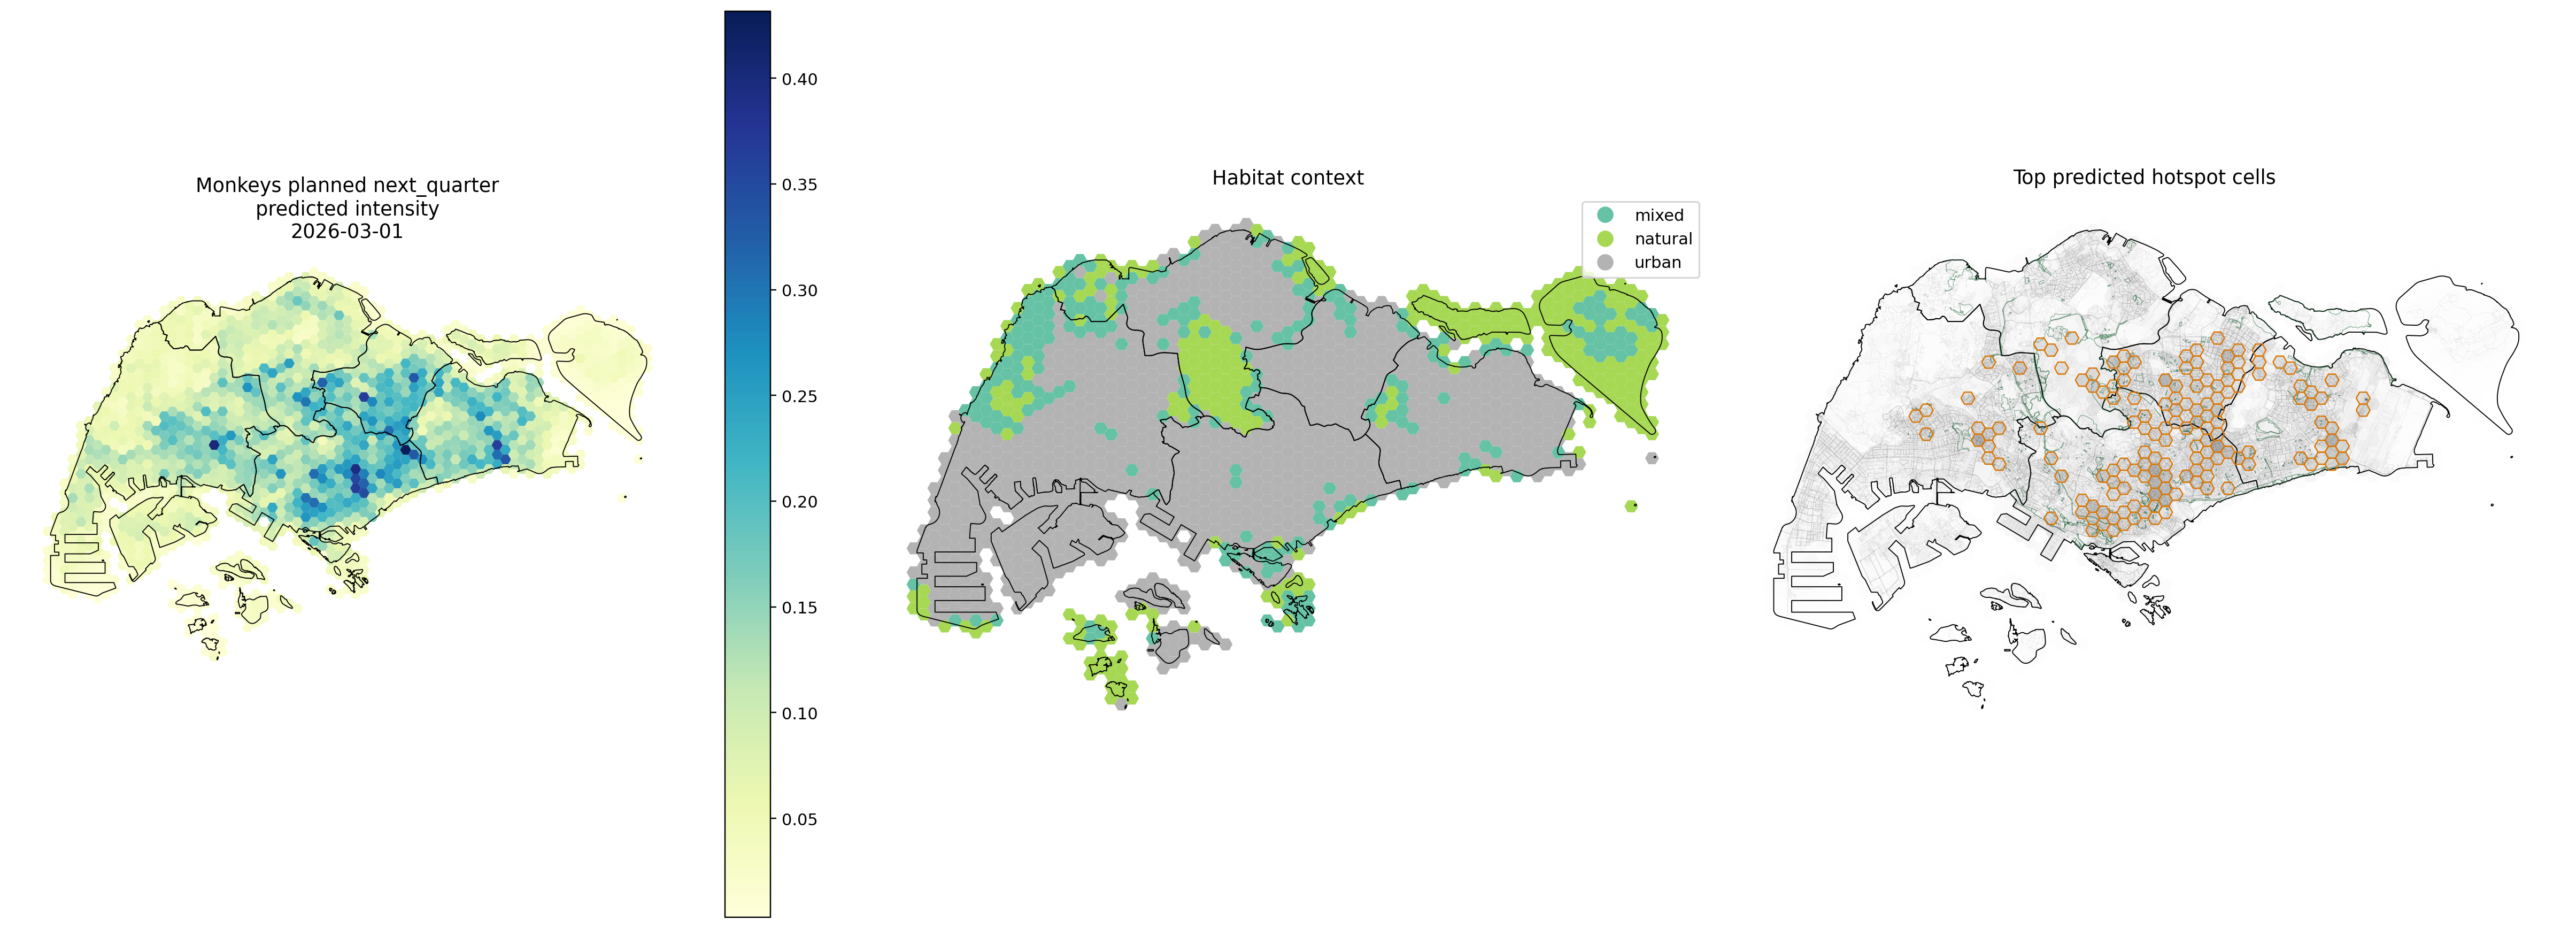

Values plotted in this chart, from the file beside it:
hex_id, quarter, forecast_target_quarter, observation_count, intensity_lag_1_quarter, intensity_lag_2_quarters_sum, intensity_lag_4_quarters_sum, neighbor_intensity_lag_1_quarter, species_kernel_recent_intensity, predicted_intensity, hotspot_rank, hotspot_flag, habitat_context, forecast_horizon, environment_basis
hex_00000, 2026-01-01, 2026-03-01, 0, 0.0, 0.0, 0.0, 0.0, 0.1864, 0.00972, 1447, 0, natural, next_quarter, realized_plus_planned
hex_00001, 2026-01-01, 2026-03-01, 0, 1.0, 1.0, 1.0, 0.0, 0.2478, 0.01021, 1445, 0, natural, next_quarter, realized_plus_planned
hex_00002, 2026-01-01, 2026-03-01, 0, 0.0, 0.0, 0.0, 0.0, 0.1571, 0.01791, 1360, 0, mixed, next_quarter, realized_plus_planned
hex_00003, 2026-01-01, 2026-03-01, 0, 0.0, 0.0, 0.0, 0.0, 0.0, 0.0158, 1383, 0, urban, next_quarter, realized_plus_planned
hex_00004, 2026-01-01, 2026-03-01, 0, 0.0, 0.0, 0.0, 0.0, 0.0, 0.02002, 1343, 0, urban, next_quarter, realized_plus_planned
hex_00005, 2026-01-01, 2026-03-01, 0, 0.0, 0.0, 0.0, 0.0, 0.0, 0.01192, 1430, 0, natural, next_quarter, realized_plus_planned
hex_00006, 2026-01-01, 2026-03-01, 0, 0.0, 0.0, 0.0, 0.5, 0.132, 0.01436, 1396, 0, natural, next_quarter, realized_plus_planned
hex_00007, 2026-01-01, 2026-03-01, 0, 0.0, 0.0, 2.0, 0.0, 0.132, 0.02128, 1328, 0, natural, next_quarter, realized_plus_planned
hex_00008, 2026-01-01, 2026-03-01, 0, 0.0, 0.0, 0.0, 0.0, 0.0, 0.03273, 1193, 0, urban, next_quarter, realized_plus_planned
hex_00009, 2026-01-01, 2026-03-01, 0, 0.0, 0.0, 1.0, 0.0, 0.0, 0.04366, 1077, 0, urban, next_quarter, realized_plus_planned
hex_00010, 2026-01-01, 2026-03-01, 0, 0.0, 0.0, 0.0, 0.0, 0.0, 0.03921, 1125, 0, urban, next_quarter, realized_plus_planned
hex_00011, 2026-01-01, 2026-03-01, 0, 0.0, 0.0, 0.0, 0.0, 0.152, 0.04022, 1114, 0, urban, next_quarter, realized_plus_planned
hex_00012, 2026-01-01, 2026-03-01, 0, 0.0, 0.0, 0.0, 0.0, 0.2185, 0.04897, 1021, 0, urban, next_quarter, realized_plus_planned
hex_00013, 2026-01-01, 2026-03-01, 0, 0.0, 0.0, 0.0, 0.0, 0.0, 0.02248, 1314, 0, urban, next_quarter, realized_plus_planned
hex_00014, 2026-01-01, 2026-03-01, 0, 0.0, 0.0, 0.0, 0.0, 0.0, 0.02837, 1240, 0, urban, next_quarter, realized_plus_planned
hex_00015, 2026-01-01, 2026-03-01, 0, 0.0, 0.0, 0.0, 0.0, 0.09427, 0.05069, 989, 0, urban, next_quarter, realized_plus_planned
hex_00016, 2026-01-01, 2026-03-01, 0, 0.0, 0.0, 0.0, 0.0, 0.0, 0.03293, 1189, 0, urban, next_quarter, realized_plus_planned
hex_00017, 2026-01-01, 2026-03-01, 0, 0.0, 0.0, 0.0, 0.0, 0.1195, 0.04504, 1063, 0, urban, next_quarter, realized_plus_planned
hex_00018, 2026-01-01, 2026-03-01, 0, 0.0, 0.0, 0.0, 0.0, 0.132, 0.04895, 1022, 0, urban, next_quarter, realized_plus_planned
hex_00019, 2026-01-01, 2026-03-01, 0, 0.0, 0.0, 1.0, 0.0, 0.1195, 0.07597, 769, 0, urban, next_quarter, realized_plus_planned
hex_00020, 2026-01-01, 2026-03-01, 1, 0.0, 0.0, 0.0, 0.0, 0.2082, 0.07744, 757, 0, urban, next_quarter, realized_plus_planned
hex_00021, 2026-01-01, 2026-03-01, 0, 0.0, 0.0, 0.0, 0.0, 0.152, 0.07589, 770, 0, urban, next_quarter, realized_plus_planned
hex_00022, 2026-01-01, 2026-03-01, 0, 0.0, 0.0, 0.0, 0.0, 0.1793, 0.0317, 1205, 0, urban, next_quarter, realized_plus_planned
hex_00023, 2026-01-01, 2026-03-01, 1, 0.0, 0.0, 0.0, 0.0, 0.2828, 0.0381, 1139, 0, urban, next_quarter, realized_plus_planned
hex_00024, 2026-01-01, 2026-03-01, 0, 0.0, 0.0, 0.0, 0.0, 0.2185, 0.025, 1275, 0, urban, next_quarter, realized_plus_planned
hex_00025, 2026-01-01, 2026-03-01, 0, 0.0, 0.0, 0.0, 0.0, 0.0, 0.008345, 1463, 0, natural, next_quarter, realized_plus_planned
hex_00026, 2026-01-01, 2026-03-01, 0, 0.0, 0.0, 0.0, 0.0, 0.0, 0.01677, 1373, 0, urban, next_quarter, realized_plus_planned
hex_00027, 2026-01-01, 2026-03-01, 0, 0.0, 0.0, 0.0, 0.0, 0.0, 0.024, 1290, 0, urban, next_quarter, realized_plus_planned
hex_00028, 2026-01-01, 2026-03-01, 0, 0.0, 0.0, 0.0, 0.0, 0.0, 0.04273, 1081, 0, urban, next_quarter, realized_plus_planned
hex_00029, 2026-01-01, 2026-03-01, 0, 0.0, 0.0, 1.0, 0.0, 0.2138, 0.03785, 1142, 0, urban, next_quarter, realized_plus_planned
hex_00030, 2026-01-01, 2026-03-01, 1, 0.0, 0.0, 0.0, 0.0, 0.1885, 0.04662, 1048, 0, urban, next_quarter, realized_plus_planned
hex_00031, 2026-01-01, 2026-03-01, 0, 0.0, 0.0, 0.0, 0.0, 0.2138, 0.04112, 1108, 0, urban, next_quarter, realized_plus_planned
hex_00032, 2026-01-01, 2026-03-01, 0, 0.0, 0.0, 0.0, 0.0, 0.1195, 0.07947, 744, 0, urban, next_quarter, realized_plus_planned
hex_00033, 2026-01-01, 2026-03-01, 0, 0.0, 0.0, 0.0, 0.0, 0.1195, 0.07878, 750, 0, urban, next_quarter, realized_plus_planned
hex_00034, 2026-01-01, 2026-03-01, 0, 0.0, 1.0, 1.0, 0.0, 0.0, 0.09911, 611, 0, urban, next_quarter, realized_plus_planned
hex_00035, 2026-01-01, 2026-03-01, 0, 0.0, 0.0, 1.0, 0.0, 0.2138, 0.1338, 384, 0, urban, next_quarter, realized_plus_planned
hex_00036, 2026-01-01, 2026-03-01, 0, 0.0, 0.0, 0.0, 0.0, 0.1195, 0.09172, 660, 0, urban, next_quarter, realized_plus_planned
hex_00037, 2026-01-01, 2026-03-01, 0, 0.0, 0.0, 0.0, 0.0, 0.0, 0.05587, 945, 0, urban, next_quarter, realized_plus_planned
hex_00038, 2026-01-01, 2026-03-01, 0, 0.0, 0.0, 0.0, 0.0, 0.0, 0.04765, 1033, 0, urban, next_quarter, realized_plus_planned
hex_00039, 2026-01-01, 2026-03-01, 0, 0.0, 0.0, 0.0, 0.0, 0.0, 0.02981, 1219, 0, urban, next_quarter, realized_plus_planned
hex_00040, 2026-01-01, 2026-03-01, 0, 0.0, 0.0, 0.0, 0.0, 0.0, 0.009279, 1454, 0, mixed, next_quarter, realized_plus_planned
hex_00041, 2026-01-01, 2026-03-01, 0, 0.0, 0.0, 0.0, 0.0, 0.0, 0.01549, 1387, 0, urban, next_quarter, realized_plus_planned
hex_00042, 2026-01-01, 2026-03-01, 0, 0.0, 0.0, 0.0, 0.0, 0.0, 0.02534, 1270, 0, urban, next_quarter, realized_plus_planned
hex_00043, 2026-01-01, 2026-03-01, 0, 0.0, 0.0, 0.0, 0.0, 0.132, 0.03881, 1131, 0, urban, next_quarter, realized_plus_planned
hex_00044, 2026-01-01, 2026-03-01, 0, 0.0, 0.0, 0.0, 0.5, 0.2639, 0.05617, 941, 0, urban, next_quarter, realized_plus_planned
hex_00045, 2026-01-01, 2026-03-01, 0, 0.0, 0.0, 1.0, 0.0, 0.2639, 0.06995, 817, 0, urban, next_quarter, realized_plus_planned
hex_00046, 2026-01-01, 2026-03-01, 0, 0.0, 0.0, 0.0, 0.0, 0.132, 0.04255, 1083, 0, urban, next_quarter, realized_plus_planned
hex_00047, 2026-01-01, 2026-03-01, 0, 0.0, 1.0, 1.0, 0.0, 0.0, 0.1166, 486, 0, urban, next_quarter, realized_plus_planned
hex_00048, 2026-01-01, 2026-03-01, 0, 0.0, 0.0, 1.0, 0.0, 0.0, 0.08899, 676, 0, urban, next_quarter, realized_plus_planned
hex_00049, 2026-01-01, 2026-03-01, 0, 0.0, 0.0, 0.0, 0.0, 0.132, 0.08273, 723, 0, urban, next_quarter, realized_plus_planned
hex_00050, 2026-01-01, 2026-03-01, 0, 0.0, 0.0, 0.0, 0.0, 0.132, 0.08418, 713, 0, urban, next_quarter, realized_plus_planned
hex_00051, 2026-01-01, 2026-03-01, 0, 0.0, 0.0, 0.0, 0.0, 0.0, 0.08389, 716, 0, urban, next_quarter, realized_plus_planned
hex_00052, 2026-01-01, 2026-03-01, 0, 0.0, 0.0, 0.0, 0.0, 0.132, 0.1282, 417, 0, urban, next_quarter, realized_plus_planned
hex_00053, 2026-01-01, 2026-03-01, 0, 0.0, 0.0, 0.0, 0.0, 0.132, 0.1028, 590, 0, urban, next_quarter, realized_plus_planned
hex_00054, 2026-01-01, 2026-03-01, 0, 0.0, 0.0, 0.0, 0.0, 0.0, 0.07468, 784, 0, urban, next_quarter, realized_plus_planned
hex_00055, 2026-01-01, 2026-03-01, 0, 0.0, 0.0, 0.0, 0.0, 0.0, 0.04869, 1024, 0, urban, next_quarter, realized_plus_planned
hex_00056, 2026-01-01, 2026-03-01, 0, 0.0, 0.0, 0.0, 0.0, 0.0, 0.04238, 1088, 0, natural, next_quarter, realized_plus_planned
hex_00057, 2026-01-01, 2026-03-01, 0, 0.0, 0.0, 0.0, 0.0, 0.0, 0.03365, 1182, 0, urban, next_quarter, realized_plus_planned
hex_00058, 2026-01-01, 2026-03-01, 0, 0.0, 0.0, 0.0, 0.0, 0.0, 0.00558, 1483, 0, natural, next_quarter, realized_plus_planned
hex_00059, 2026-01-01, 2026-03-01, 0, 0.0, 0.0, 0.0, 0.0, 0.0, 0.01233, 1427, 0, urban, next_quarter, realized_plus_planned
... 1,432 more rows
